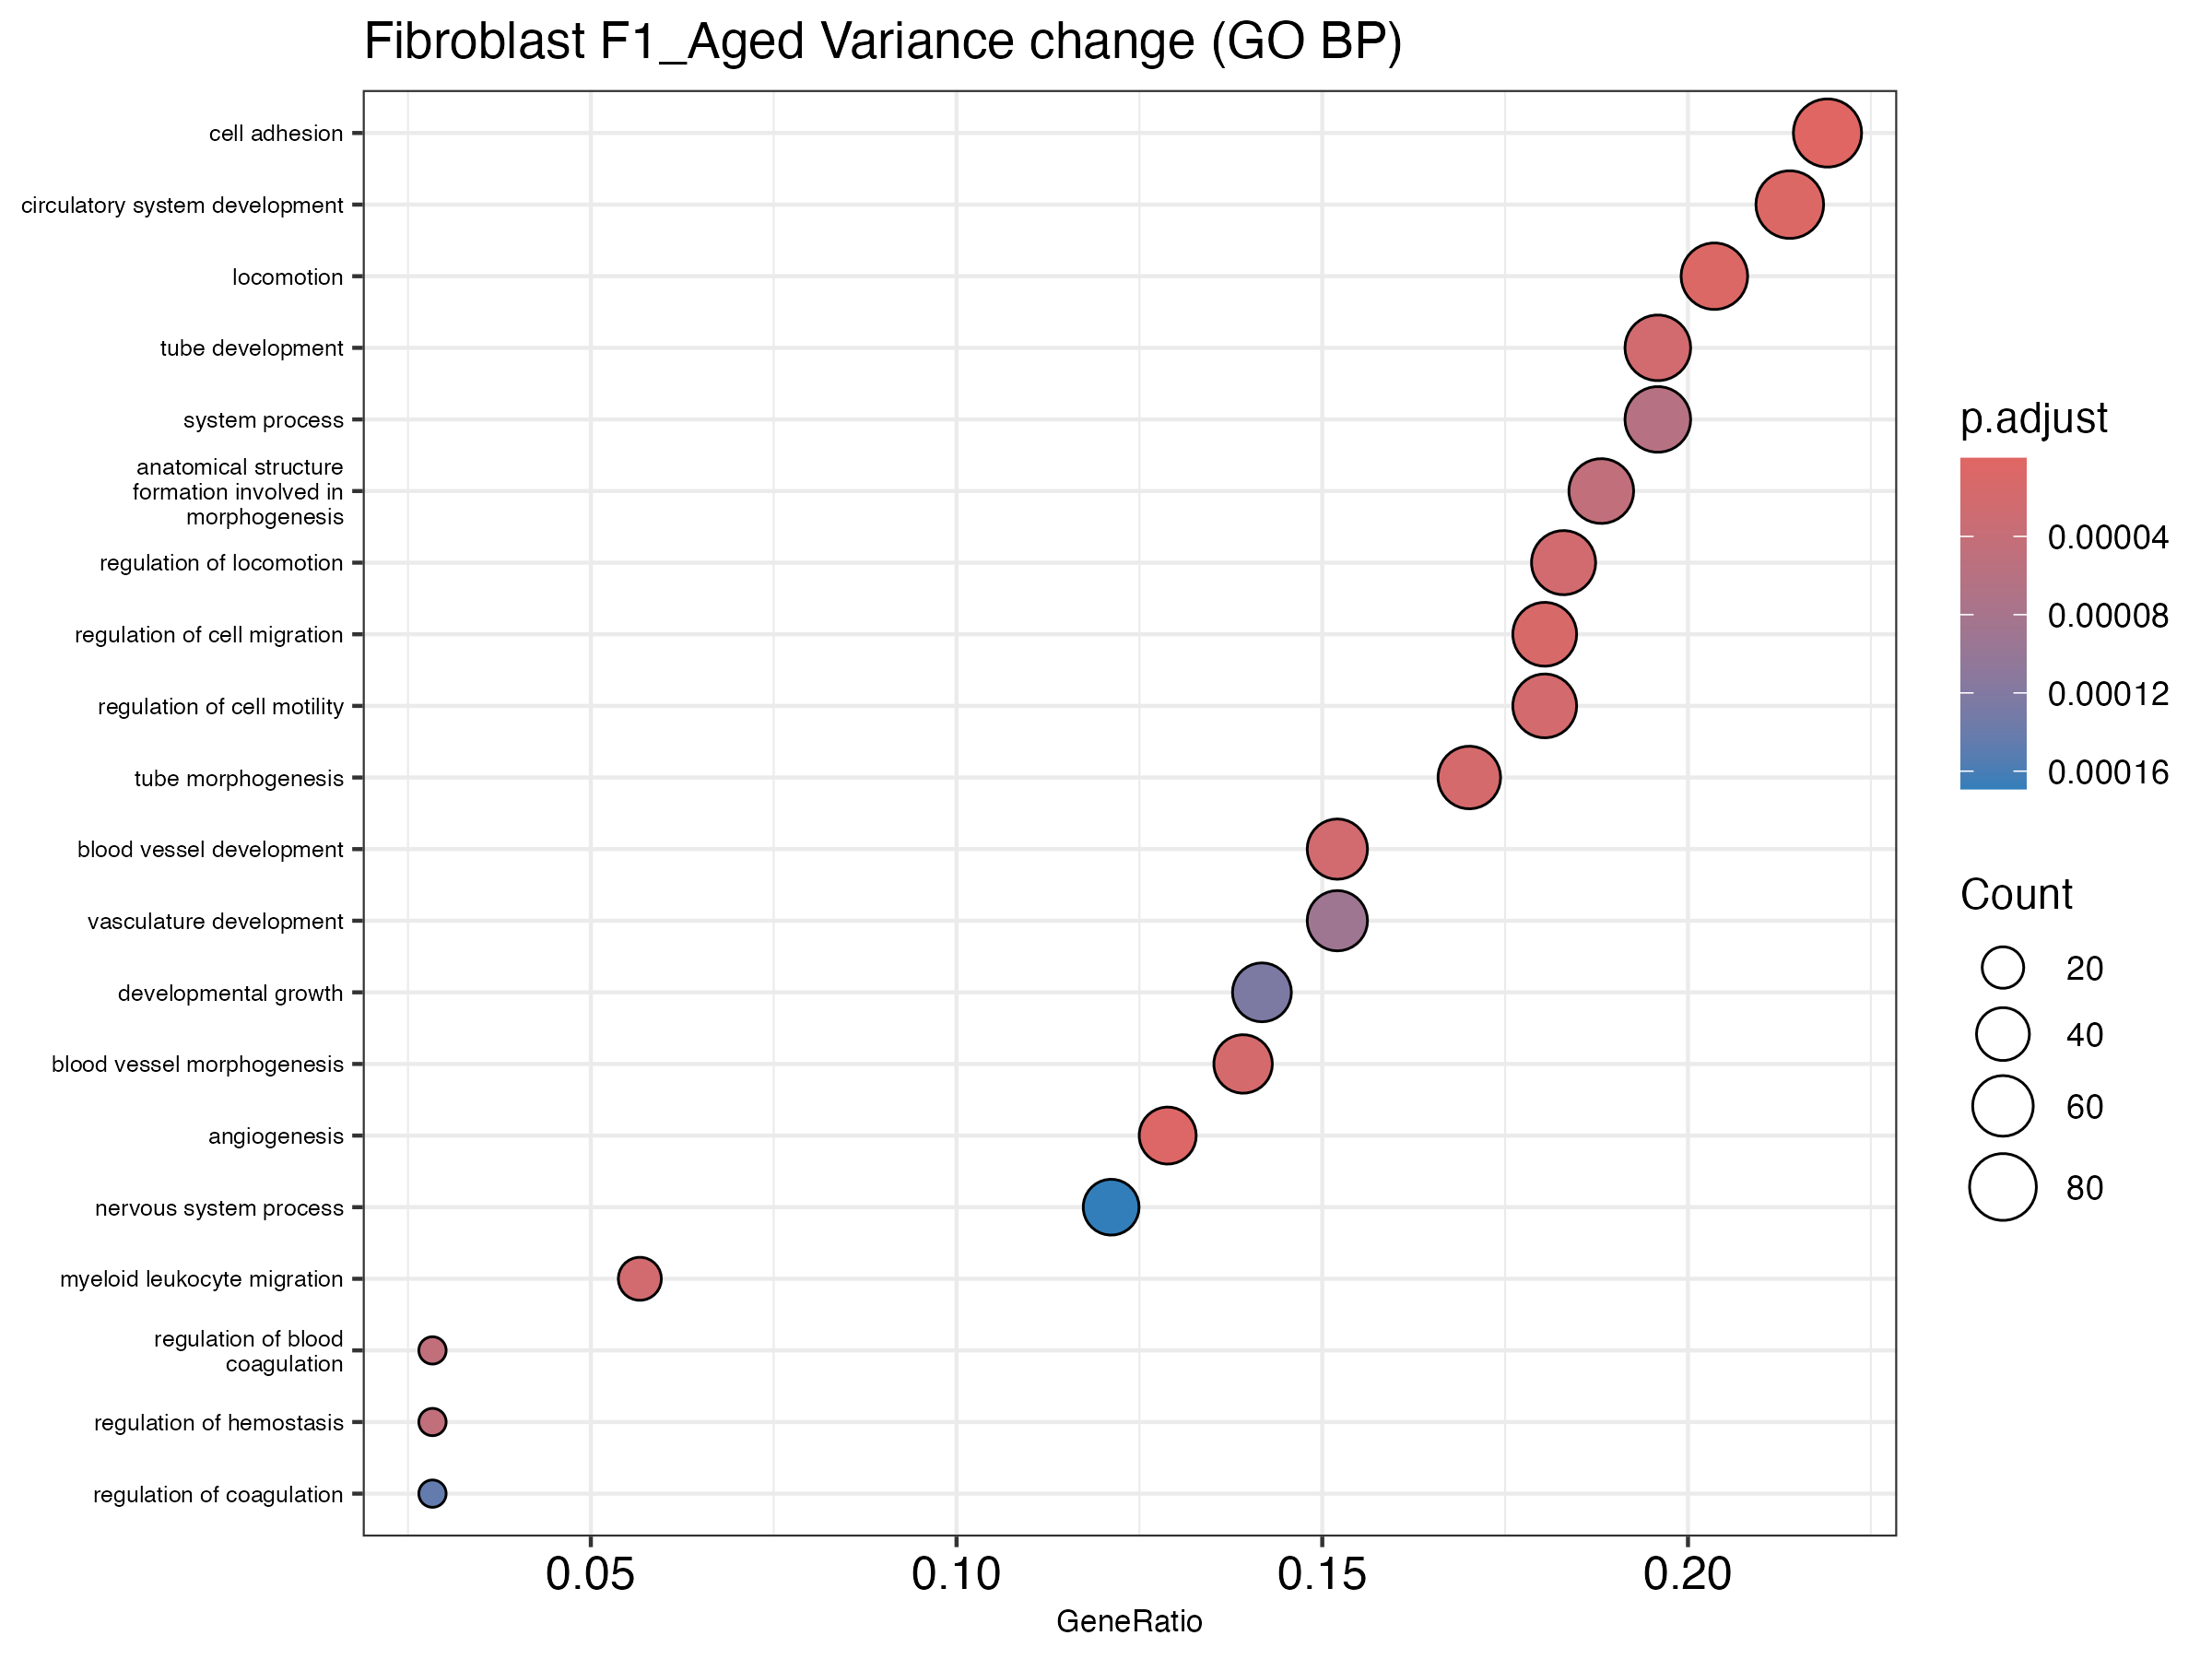

Values plotted in this chart, from the file beside it:
ID, Description, GeneRatio, BgRatio, RichFactor, FoldEnrichment, zScore, pvalue, p.adjust, qvalue, geneID, Count
GO:0007155, cell adhesion, 85/388, 432/4004, 0.1968, 2.03, 7.427, 1.2690976987350956e-11, 3.913897302899035e-8, 3.276943847365463e-8, Acvrl1/Adamts12/Adamts9/Alcam/Anxa2/App/…, 85
GO:0001525, angiogenesis, 50/388, 221/4004, 0.2262, 2.335, 6.686, 3.336969591676446e-9, 5.14560711036508e-6, 4.308203372832802e-6, Acvrl1/Adamts9/Akt3/Anxa2/Aqp1/B4galt1/B…, 50
GO:0040011, locomotion, 79/388, 439/4004, 0.18, 1.857, 6.233, 7.393633637176344e-9, 6.757506021475807e-6, 5.657779462994114e-6, Acvrl1/Adamts9/Adarb1/Akt3/Ano6/Apoe/App…, 79
GO:0072359, circulatory system development, 83/388, 472/4004, 0.1758, 1.815, 6.172, 8.764599249644367e-9, 6.757506021475807e-6, 5.657779462994114e-6, Acvrl1/Adamts5/Adamts9/Akap13/Akt3/Ank2/…, 83
GO:0030334, regulation of cell migration, 70/388, 378/4004, 0.1852, 1.911, 6.096, 1.9047133608291286e-8, 1.1748272009594065e-5, 9.836340787608111e-6, Acvrl1/Adamts9/Adarb1/Akt3/Ano6/Apoe/App…, 70
GO:0048514, blood vessel morphogenesis, 54/388, 264/4004, 0.2045, 2.111, 6.117, 3.311934554418035e-8, 1.70233436097087e-5, 1.4252939406995508e-5, Acvrl1/Adamts9/Akt3/Anxa2/Apoe/Aqp1/B4ga…, 54
GO:0035239, tube morphogenesis, 66/388, 354/4004, 0.1864, 1.924, 5.964, 4.0060936303975696e-8, 1.764970393735158e-5, 1.4777364925361262e-5, Acvrl1/Adamts12/Adamts9/Akt3/Anxa2/Apoe/…, 66
GO:2000145, regulation of cell motility, 70/388, 387/4004, 0.1809, 1.867, 5.875, 5.238416636654992e-8, 2.0194096134304995e-5, 1.6907678960150915e-5, Acvrl1/Adamts9/Adarb1/Akt3/Ano6/Apoe/App…, 70
GO:0097529, myeloid leukocyte migration, 22/388, 65/4004, 0.3385, 3.493, 6.637, 6.693496781429872e-8, 2.242046854821099e-5, 1.8771728223346835e-5, Ano6/App/B4galt1/Camk1d/Ccl11/Cd9/Cxcl1/…, 22
GO:0001568, blood vessel development, 59/388, 307/4004, 0.1922, 1.983, 5.872, 7.756025094877019e-8, 2.242046854821099e-5, 1.8771728223346835e-5, Acvrl1/Adamts9/Akt3/Ankrd17/Anxa2/Apoe/A…, 59
GO:0035295, tube development, 76/388, 438/4004, 0.1735, 1.791, 5.743, 7.996924579452688e-8, 2.242046854821099e-5, 1.8771728223346835e-5, Acvrl1/Adamts12/Adamts9/Akt3/Anxa2/Apoe/…, 76
GO:0040012, regulation of locomotion, 71/388, 400/4004, 0.1775, 1.832, 5.743, 9.198299415485986e-8, 2.3639629497798985e-5, 1.979248111069046e-5, Acvrl1/Adamts9/Adarb1/Akt3/Ano6/Apoe/App…, 71
GO:0048646, anatomical structure formation involved …, 73/388, 424/4004, 0.1722, 1.777, 5.54, 2.1373728827185916e-7, 4.688239631171532e-5, 3.925268555964151e-5, Abi1/Acvrl1/Adamts5/Adamts9/Akap13/Akt3/…, 73
GO:0030193, regulation of blood coagulation, 11/388, 19/4004, 0.5789, 5.974, 7.119, 2.280272194149578e-7, 4.688239631171532e-5, 3.925268555964151e-5, Ano6/Anxa2/Apoe/Cav1/Cd36/Cd9/Prkg1/Serp…, 11
GO:1900046, regulation of hemostasis, 11/388, 19/4004, 0.5789, 5.974, 7.119, 2.280272194149578e-7, 4.688239631171532e-5, 3.925268555964151e-5, Ano6/Anxa2/Apoe/Cav1/Cd36/Cd9/Prkg1/Serp…, 11
GO:0003008, system process, 76/388, 452/4004, 0.1681, 1.735, 5.435, 3.143418986271463e-7, 6.0589400960382455e-5, 5.0728991929762496e-5, Acvrl1/Adarb1/Akap13/Ank2/Ankrd11/Apoe/A…, 76
GO:0001944, vasculature development, 59/388, 323/4004, 0.1827, 1.885, 5.433, 5.00640323559096e-7, 9.082204457977953e-5, 7.604153025947137e-5, Acvrl1/Adamts9/Akt3/Ankrd17/Anxa2/Apoe/A…, 59
GO:0048589, developmental growth, 55/388, 296/4004, 0.1858, 1.917, 5.372, 7.304964449051299e-7, 1.251583908937456e-4, 1.0478992861709262e-4, Adarb1/Akap13/Alcam/Ankrd11/Apoe/App/Bnc…, 55
GO:0050818, regulation of coagulation, 11/388, 21/4004, 0.5238, 5.405, 6.63, 8.885724685473926e-7, 1.4422934173685046e-4, 1.207572446175487e-4, Ano6/Anxa2/Apoe/Cav1/Cd36/Cd9/Prkg1/Serp…, 11
GO:0050877, nervous system process, 47/388, 240/4004, 0.1958, 2.021, 5.343, 1.0965736437278008e-6, 1.6909165586282687e-4, 1.4157342884548924e-4, Adarb1/Ankrd11/Apoe/App/Aqp1/Atxn1/Btbd9…, 47
GO:0061041, regulation of wound healing, 15/388, 39/4004, 0.3846, 3.969, 6.103, 1.360102703055467e-6, 1.9974079696300287e-4, 1.6723468323784766e-4, Ano6/Anxa2/Apoe/Cav1/Cd36/Cd9/Clasp2/Ddr…, 15
GO:0001935, endothelial cell proliferation, 20/388, 65/4004, 0.3077, 3.175, 5.791, 1.5288941372616585e-6, 2.143231599688616e-4, 1.7944389084702627e-4, Acvrl1/Akt3/Apoe/Bmper/Cav1/Ccl11/Cdh13/…, 20
GO:0044057, regulation of system process, 37/388, 173/4004, 0.2139, 2.207, 5.316, 1.9068584434408392e-6, 2.55684845198763e-4, 2.1407431403937656e-4, Ank2/Apoe/App/Aqp1/Cacna1c/Cav1/Chrm3/Do…, 37
GO:0042060, wound healing, 30/388, 127/4004, 0.2362, 2.438, 5.393, 2.20886099589261e-6, 2.8383863797220037e-4, 2.3764631679493736e-4, Acvrl1/Ano6/Anxa2/Apoe/Aqp1/Axl/B4galt1/…, 30
GO:0000902, cell morphogenesis, 65/388, 386/4004, 0.1684, 1.738, 4.994, 2.5644284183570527e-6, 3.16347889688526e-4, 2.6486496464125686e-4, Abi1/Ablim1/Adarb1/Alcam/Apoe/App/B4galt…, 65
GO:0003013, circulatory system process, 34/388, 155/4004, 0.2194, 2.264, 5.255, 2.7975745504489253e-6, 3.31835381291711e-4, 2.778319988765673e-4, Acvrl1/Ank2/Ankrd11/Apoe/App/Arhgef12/Ca…, 34
GO:0016525, negative regulation of angiogenesis, 15/388, 42/4004, 0.3571, 3.686, 5.731, 4.059508119942772e-6, 4.31707691100121e-4, 3.6145094077022217e-4, Adamts9/Cd36/Cnmd/Col4a2/Flt1/Fyn/Nf1/Pt…, 15
GO:1901343, negative regulation of vasculature devel…, 15/388, 42/4004, 0.3571, 3.686, 5.731, 4.059508119942772e-6, 4.31707691100121e-4, 3.6145094077022217e-4, Adamts9/Cd36/Cnmd/Col4a2/Flt1/Fyn/Nf1/Pt…, 15
GO:2000181, negative regulation of blood vessel morp…, 15/388, 42/4004, 0.3571, 3.686, 5.731, 4.059508119942772e-6, 4.31707691100121e-4, 3.6145094077022217e-4, Adamts9/Cd36/Cnmd/Col4a2/Flt1/Fyn/Nf1/Pt…, 15
GO:0050900, leukocyte migration, 26/388, 105/4004, 0.2476, 2.555, 5.29, 4.246290007161843e-6, 4.3651861273623745e-4, 3.654789258795789e-4, Ano6/App/B4galt1/Camk1d/Ccl11/Cd9/Cxcl1/…, 26
GO:0060429, epithelium development, 64/388, 385/4004, 0.1662, 1.715, 4.836, 4.900096866808251e-6, 4.874806044269886e-4, 4.0814728741190627e-4, Abi1/Acvrl1/Adamts12/Aldh1a1/Aqp1/B4galt…, 64
GO:0040013, negative regulation of locomotion, 31/388, 139/4004, 0.223, 2.301, 5.115, 5.452727414983132e-6, 5.166419528009399e-4, 4.3256287467428005e-4, Acvrl1/Adamts9/Adarb1/Apoe/Cav1/Cdh11/Cl…, 31
GO:0045765, regulation of angiogenesis, 27/388, 113/4004, 0.2389, 2.466, 5.177, 5.746802203397588e-6, 5.166419528009399e-4, 4.3256287467428005e-4, Acvrl1/Adamts9/Akt3/Aqp1/Bmper/Ccl11/Cd3…, 27
GO:0030195, negative regulation of blood coagulation, 8/388, 13/4004, 0.6154, 6.351, 6.329, 6.030839915964278e-6, 5.166419528009399e-4, 4.3256287467428005e-4, Anxa2/Apoe/Cd9/Prkg1/Serpine1/Serpine2/T…, 8
GO:0050819, negative regulation of coagulation, 8/388, 13/4004, 0.6154, 6.351, 6.329, 6.030839915964278e-6, 5.166419528009399e-4, 4.3256287467428005e-4, Anxa2/Apoe/Cd9/Prkg1/Serpine1/Serpine2/T…, 8
GO:1900047, negative regulation of hemostasis, 8/388, 13/4004, 0.6154, 6.351, 6.329, 6.030839915964278e-6, 5.166419528009399e-4, 4.3256287467428005e-4, Anxa2/Apoe/Cd9/Prkg1/Serpine1/Serpine2/T…, 8
GO:0030336, negative regulation of cell migration, 29/388, 127/4004, 0.2283, 2.356, 5.088, 6.767843222339328e-6, 5.567171264952198e-4, 4.6611615512757667e-4, Acvrl1/Adamts9/Adarb1/Apoe/Cav1/Cdh11/Cl…, 29
GO:0034329, cell junction assembly, 36/388, 175/4004, 0.2057, 2.123, 4.975, 6.8596792499410995e-6, 5.567171264952198e-4, 4.6611615512757667e-4, Acvrl1/Adgrl4/App/Cav1/Cd9/Cdh11/Cdh13/C…, 36
GO:0061045, negative regulation of wound healing, 10/388, 21/4004, 0.4762, 4.914, 5.89, 8.638520321172818e-6, 6.831076069358198e-4, 5.719376612101734e-4, Anxa2/Apoe/Cd9/Clasp2/Prkg1/Serpine1/Ser…, 10
GO:1901342, regulation of vasculature development, 27/388, 116/4004, 0.2328, 2.402, 5.019, 9.72715721669076e-6, 7.48646597581458e-4, 6.268107392543232e-4, Acvrl1/Adamts9/Akt3/Aqp1/Bmper/Ccl11/Cd3…, 27
GO:0008015, blood circulation, 31/388, 143/4004, 0.2168, 2.237, 4.934, 1.0140824814399831e-5, 7.48646597581458e-4, 6.268107392543232e-4, Acvrl1/Ank2/Ankrd11/Apoe/App/Arhgef12/Ca…, 31
GO:0031589, cell-substrate adhesion, 32/388, 150/4004, 0.2133, 2.202, 4.913, 1.035435027863471e-5, 7.48646597581458e-4, 6.268107392543232e-4, Acvrl1/Adamts12/Adamts9/Anxa2/Axl/Carmil…, 32
GO:0090287, regulation of cellular response to growt…, 28/388, 123/4004, 0.2276, 2.349, 4.978, 1.043832804669348e-5, 7.48646597581458e-4, 6.268107392543232e-4, Acvrl1/Adamts12/Bmper/Cav1/Cnmd/Fbn1/Fbn…, 28
GO:0090288, negative regulation of cellular response…, 13/388, 35/4004, 0.3714, 3.833, 5.514, 1.1025752579285203e-5, 7.728050216935356e-4, 6.470375855738422e-4, Adamts12/Bmper/Cav1/Cnmd/Fbn1/Htra3/Nedd…, 13
GO:0001936, regulation of endothelial cell prolifera…, 17/388, 56/4004, 0.3036, 3.133, 5.264, 1.1600912987938513e-5, 7.950492367733861e-4, 6.656617440798403e-4, Acvrl1/Akt3/Apoe/Cav1/Ccl11/Cdh13/Cnmd/E…, 17
GO:2000146, negative regulation of cell motility, 29/388, 131/4004, 0.2214, 2.284, 4.896, 1.2904341444147301e-5, 8.651519350815277e-4, 7.243558252286803e-4, Acvrl1/Adamts9/Adarb1/Apoe/Cav1/Cdh11/Cl…, 29
GO:0006936, muscle contraction, 21/388, 80/4004, 0.2625, 2.709, 5.057, 1.386448036191371e-5, 9.097459028966358e-4, 7.616925045414184e-4, Ank2/Cacna1c/Cav1/Chrm3/Dock4/Flt1/Homer…, 21
GO:0034330, cell junction organization, 52/388, 301/4004, 0.1728, 1.783, 4.625, 1.4255358627176966e-5, 9.159067917961201e-4, 7.668507612382697e-4, Acvrl1/Adgrl4/Apoe/App/Asap1/Cav1/Cd9/Cd…, 52
GO:0007610, behavior, 41/388, 219/4004, 0.1872, 1.932, 4.646, 1.79991219652159e-5, 0.001133, 9.484821950735683e-4, Adarb1/Ankrd11/Apoe/App/Atxn1/Btbd9/Btg2…, 41
GO:0007186, G protein-coupled receptor signaling pat…, 32/388, 154/4004, 0.2078, 2.144, 4.743, 1.8370258991648066e-5, 0.001133, 9.486788485581623e-4, Adgrd1/Adgrl4/Akap13/Apoe/App/Arhgef12/A…, 32
GO:0007596, blood coagulation, 16/388, 53/4004, 0.3019, 3.115, 5.078, 2.2769644559861273e-5, 0.001377, 0.001153, Ano6/Anxa2/Apoe/Axl/Cav1/Cd36/Cd9/F13a1/…, 16
GO:0001937, negative regulation of endothelial cell …, 10/388, 23/4004, 0.4348, 4.487, 5.493, 2.3437036436919396e-5, 0.00139, 0.001164, Acvrl1/Apoe/Cav1/Cnmd/Flt1/Nf1/Ptprm/Sul…, 10
GO:2000026, regulation of multicellular organismal d…, 75/388, 498/4004, 0.1506, 1.554, 4.328, 2.8592439224232695e-5, 0.001658, 0.001388, Acvrl1/Adamts12/Adamts9/Adgrl4/Akt3/Ano6…, 75
GO:0050817, coagulation, 16/388, 54/4004, 0.2963, 3.058, 4.986, 2.9534405520882182e-5, 0.001658, 0.001388, Ano6/Anxa2/Apoe/Axl/Cav1/Cd36/Cd9/F13a1/…, 16
GO:0040007, growth, 59/388, 365/4004, 0.1616, 1.668, 4.385, 2.9574882887537742e-5, 0.001658, 0.001388, Acvrl1/Adarb1/Akap13/Alcam/Ankrd11/Apoe/…, 59
GO:0051241, negative regulation of multicellular org…, 58/388, 358/4004, 0.162, 1.672, 4.363, 3.2576619634736114e-5, 0.00178, 0.00149, Adamts12/Adamts5/Adamts9/Aldh1a1/Anxa2/A…, 58
GO:0051235, maintenance of location, 18/388, 66/4004, 0.2727, 2.814, 4.868, 3.290039512195076e-5, 0.00178, 0.00149, Ank2/Apoe/Arhgap21/Cacna1c/Cav1/Fbn1/Fbn…, 18
GO:0007599, hemostasis, 16/388, 55/4004, 0.2909, 3.002, 4.897, 3.8018878060972206e-5, 0.002022, 0.001693, Ano6/Anxa2/Apoe/Axl/Cav1/Cd36/Cd9/F13a1/…, 16
GO:0007215, glutamate receptor signaling pathway, 7/388, 12/4004, 0.5833, 6.02, 5.704, 3.918389355475604e-5, 0.002048, 0.001715, App/Fyn/Gnaq/Grm1/Homer1/Nrxn1/Plcb1, 7
GO:0050673, epithelial cell proliferation, 33/388, 168/4004, 0.1964, 2.027, 4.455, 4.57676131178326e-5, 0.002349, 0.001967, Acvrl1/Akt3/Apoe/B4galt1/Bmper/Cav1/Ccl1…, 33
... 207 more rows
